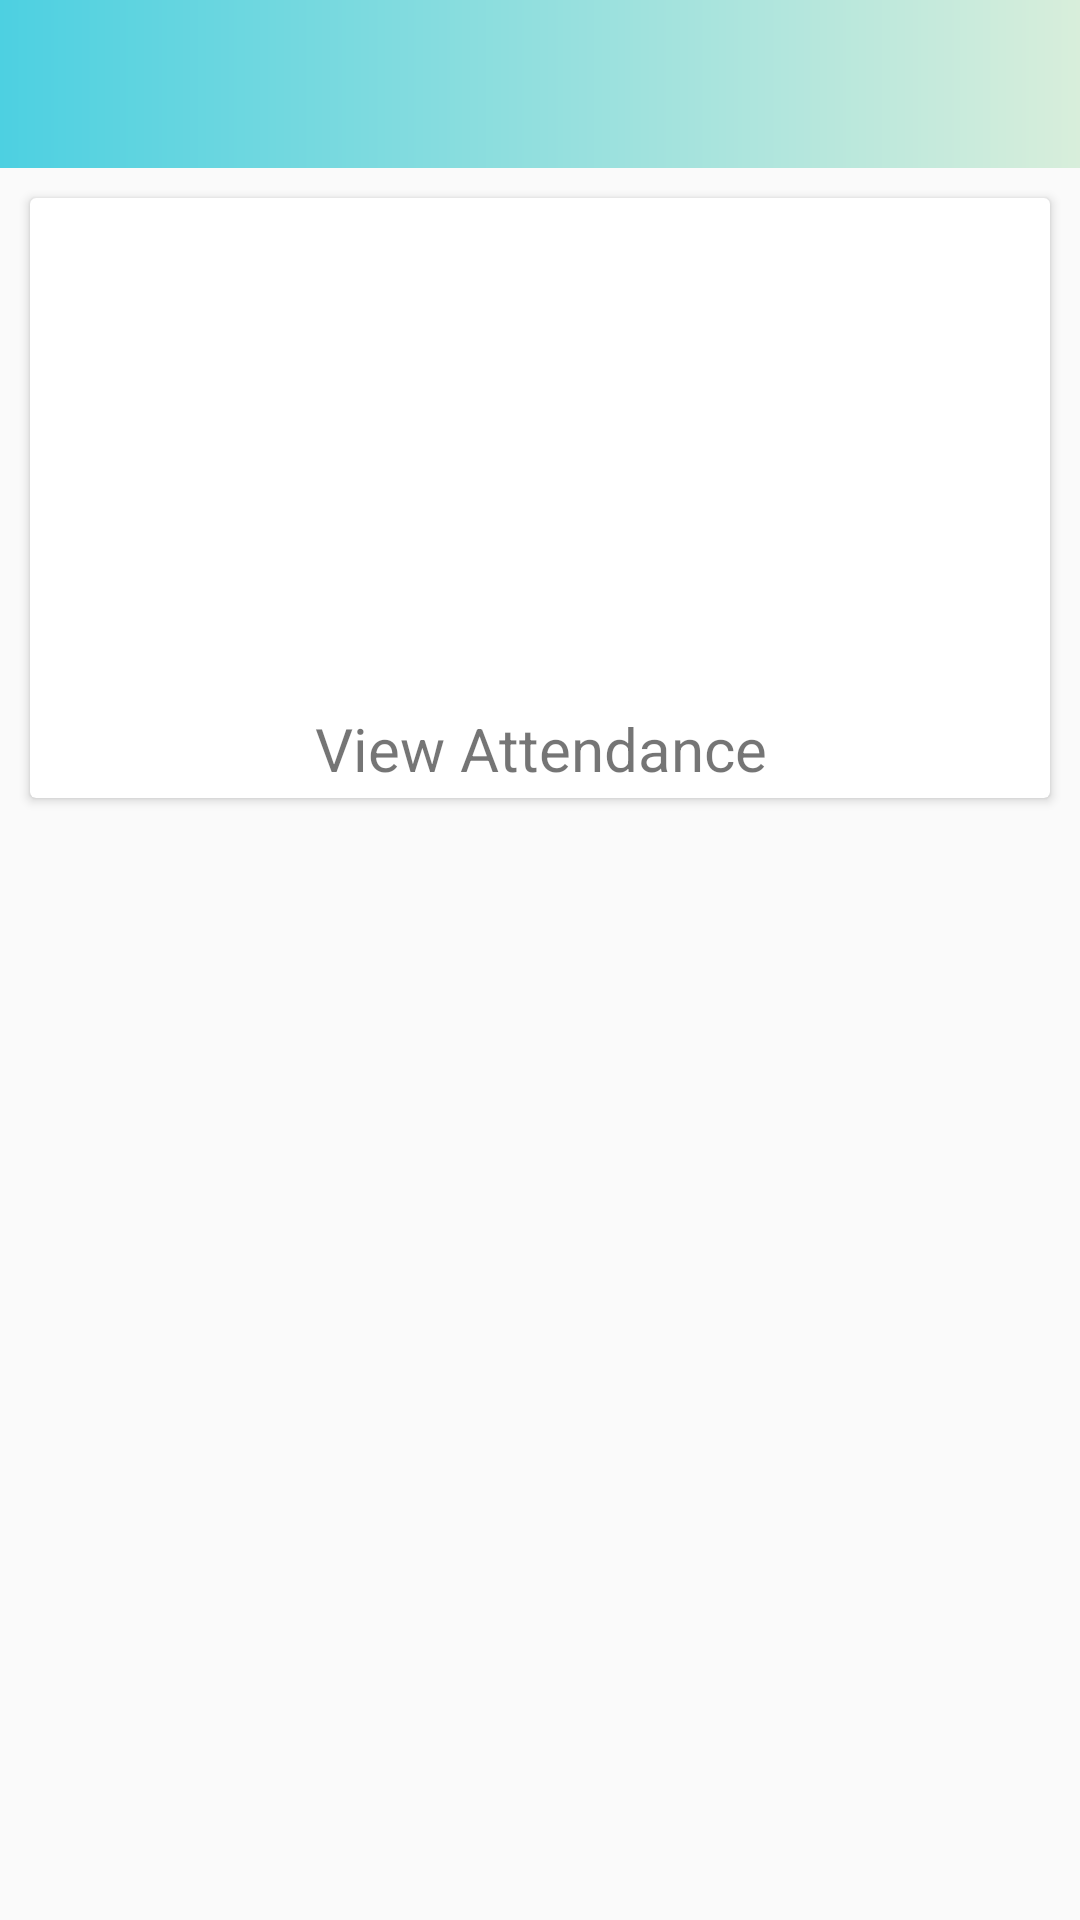

The Android layout XML behind this screen, and the referenced resources:
<!-- AndroidManifest.xml: application theme AppTheme -->
<!-- res/layout/activity_attendance_view.xml -->
<?xml version="1.0" encoding="utf-8"?>
<FrameLayout xmlns:android="http://schemas.android.com/apk/res/android"
    xmlns:app="http://schemas.android.com/apk/res-auto"
    xmlns:tools="http://schemas.android.com/tools"
    android:layout_width="match_parent"
    android:layout_height="match_parent"
    tools:context="oj.app_teachers.Attendance">

    <include layout="@layout/toolbar_layout" />

    <LinearLayout xmlns:android="http://schemas.android.com/apk/res/android"
        android:layout_width="match_parent"
        android:layout_height="match_parent"
        android:layout_marginTop="?actionBarSize"
        android:orientation="vertical">

        <android.support.v7.widget.CardView
            android:layout_width="match_parent"
            android:layout_height="200dp"
            android:layout_margin="10dp">

            <TextView
                android:layout_width="match_parent"
                android:layout_height="30dp"
                android:layout_gravity="center|bottom"
                android:text="View Attendance"
                android:textAlignment="center"
                android:textSize="20dp" />
        </android.support.v7.widget.CardView>

    </LinearLayout>

</FrameLayout>
<!-- res/layout/toolbar_layout.xml (included above) -->
<?xml version="1.0" encoding="utf-8"?>
<android.support.design.widget.AppBarLayout android:layout_width="match_parent"
    android:layout_height="wrap_content"
    android:theme="@style/AppTheme.AppBarOverlay"
    xmlns:app="http://schemas.android.com/apk/res-auto"
    xmlns:android="http://schemas.android.com/apk/res/android">

    <android.support.v7.widget.Toolbar
        android:id="@+id/toolbar"
        android:layout_width="match_parent"
        android:layout_height="?attr/actionBarSize"
        android:background="@drawable/gradient"
        app:popupTheme="@style/AppTheme.PopupOverlay" />

</android.support.design.widget.AppBarLayout>
<!-- resources referenced by this layout -->
<resources>
  <!-- drawable gradient (drawable) -->
  <?xml version="1.0" encoding="utf-8"?>
  <shape xmlns:android="http://schemas.android.com/apk/res/android"
      android:shape="rectangle">
      <gradient
          android:angle="180"
          android:endColor="@color/colorPrimary"
          android:startColor="@color/extra1" />
  </shape>
  <style name="AppTheme.AppBarOverlay" parent="ThemeOverlay.AppCompat.Dark.ActionBar" />
  <style name="AppTheme.PopupOverlay" parent="ThemeOverlay.AppCompat.Light" />
  <style name="AppTheme" parent="Theme.AppCompat.Light.NoActionBar">
          
          <item name="colorPrimary">@color/colorPrimary</item>
          <item name="colorPrimaryDark">@color/colorPrimaryDark</item>
          <item name="colorAccent">@color/colorAccent</item>
      </style>
  <color name="colorPrimary">#4DD0E1</color>
  <color name="extra1">#D8EEDB</color>
  <color name="colorPrimaryDark">#008ba3</color>
  <color name="colorAccent">#f50057</color>
</resources>
